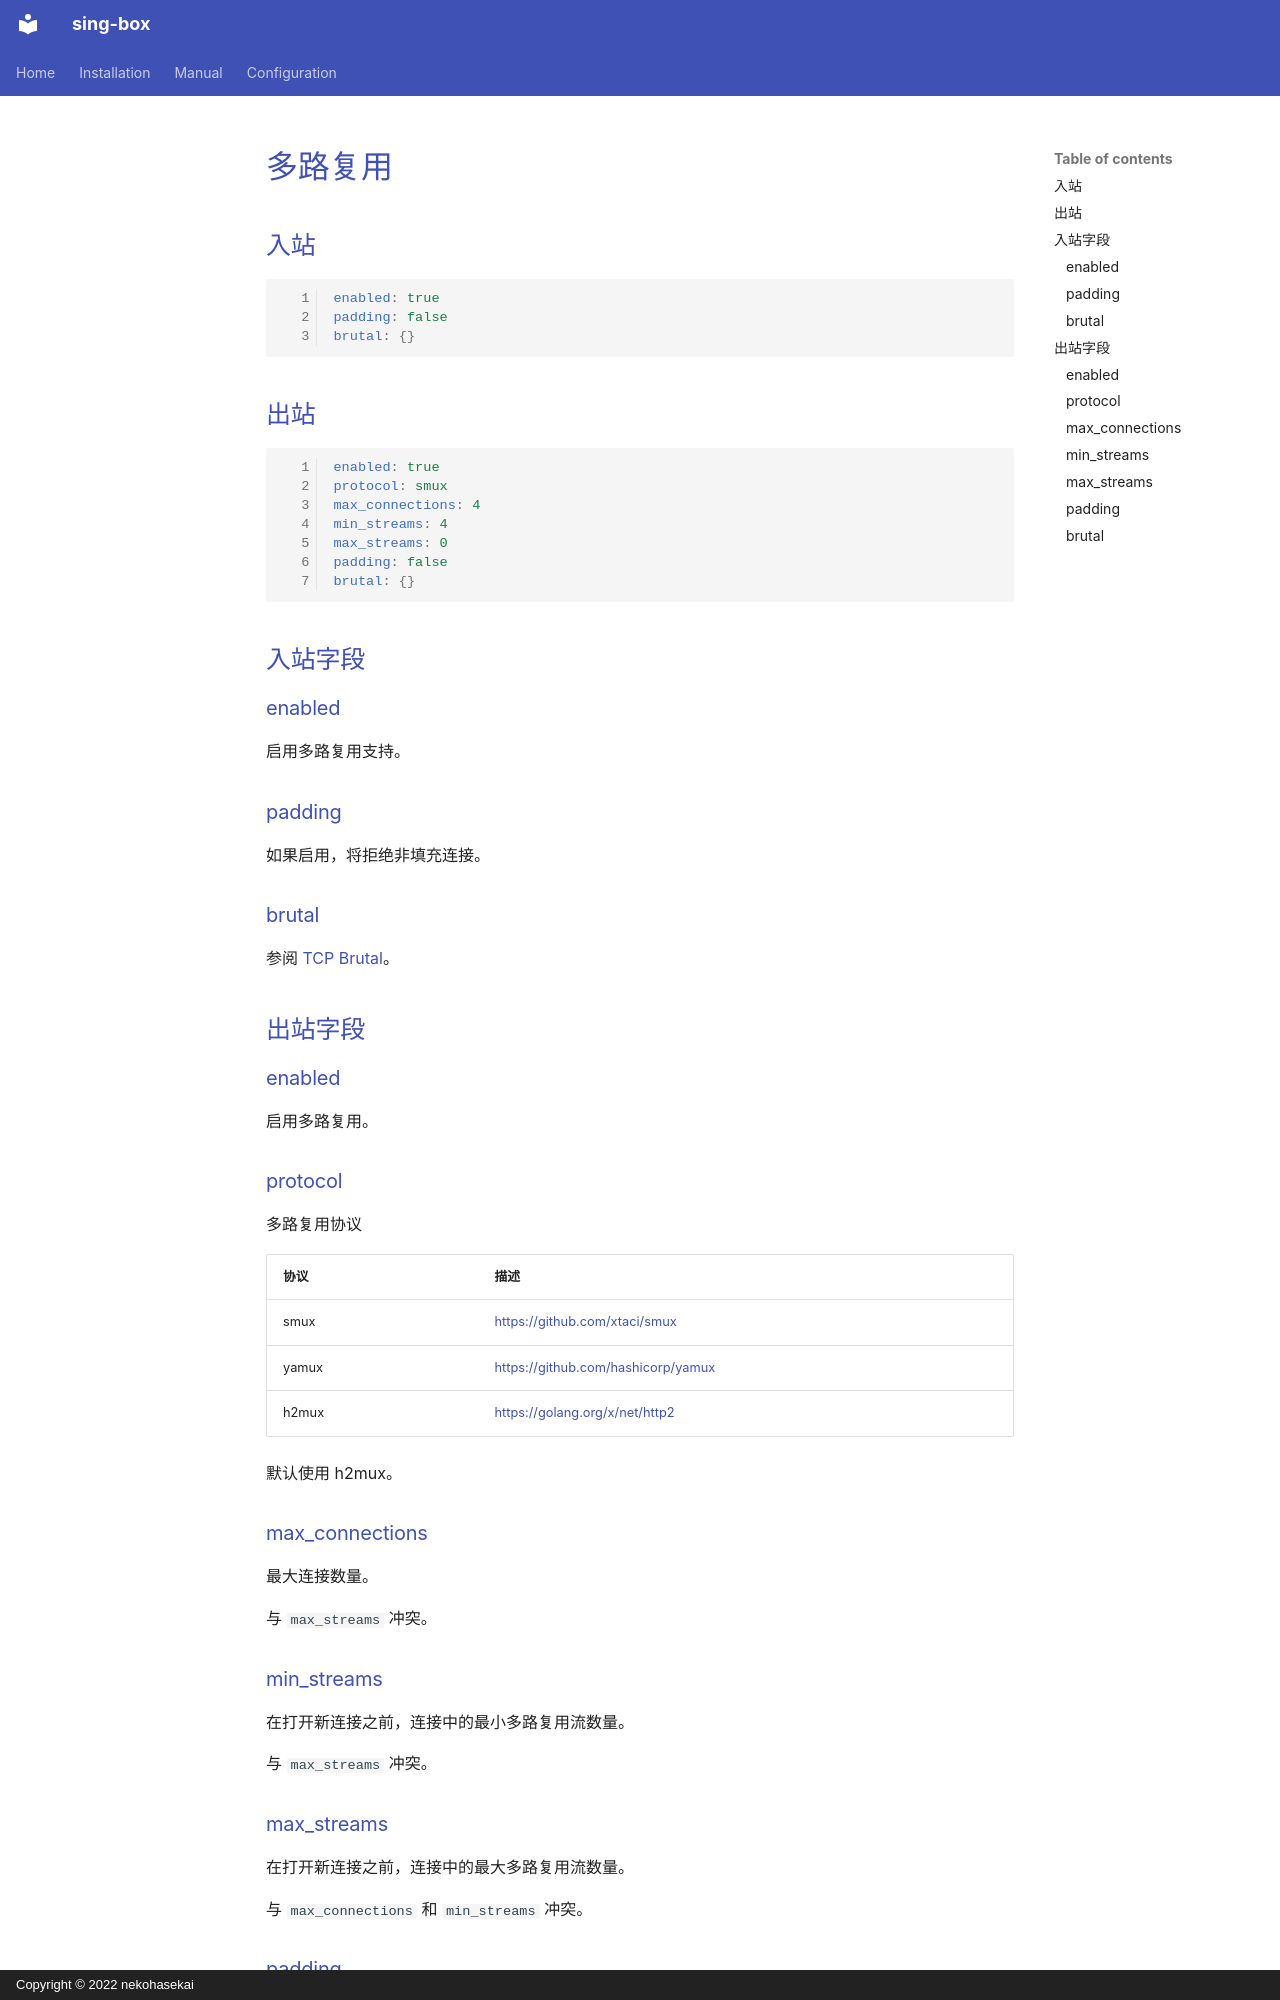

repository: Acheirial/sing-box · page: configuration/shared/multiplex.zh/index.html · generator: mkdocs · copyright: Copyright © 2022 nekohasekai

# 多路复用

## 入站

```{.yaml linenums="1"}
enabled: true
padding: false
brutal: {}
```

## 出站

```{.yaml linenums="1"}
enabled: true
protocol: smux
max_connections: 4
min_streams: 4
max_streams: 0
padding: false
brutal: {}
```

## 入站字段

### enabled

启用多路复用支持。

### padding

如果启用，将拒绝非填充连接。

### brutal

参阅 [TCP Brutal](/zh/configuration/shared/tcp-brutal/)。

## 出站字段

### enabled

启用多路复用。

### protocol

多路复用协议

| 协议    | 描述                                 |
|-------|------------------------------------|
| smux  | https://github.com/xtaci/smux      |
| yamux | https://github.com/hashicorp/yamux |
| h2mux | https://golang.org/x/net/http2     |

默认使用 h2mux。

### max_connections

最大连接数量。

与 `max_streams` 冲突。

### min_streams

在打开新连接之前，连接中的最小多路复用流数量。

与 `max_streams` 冲突。

### max_streams

在打开新连接之前，连接中的最大多路复用流数量。

与 `max_connections` 和 `min_streams` 冲突。
